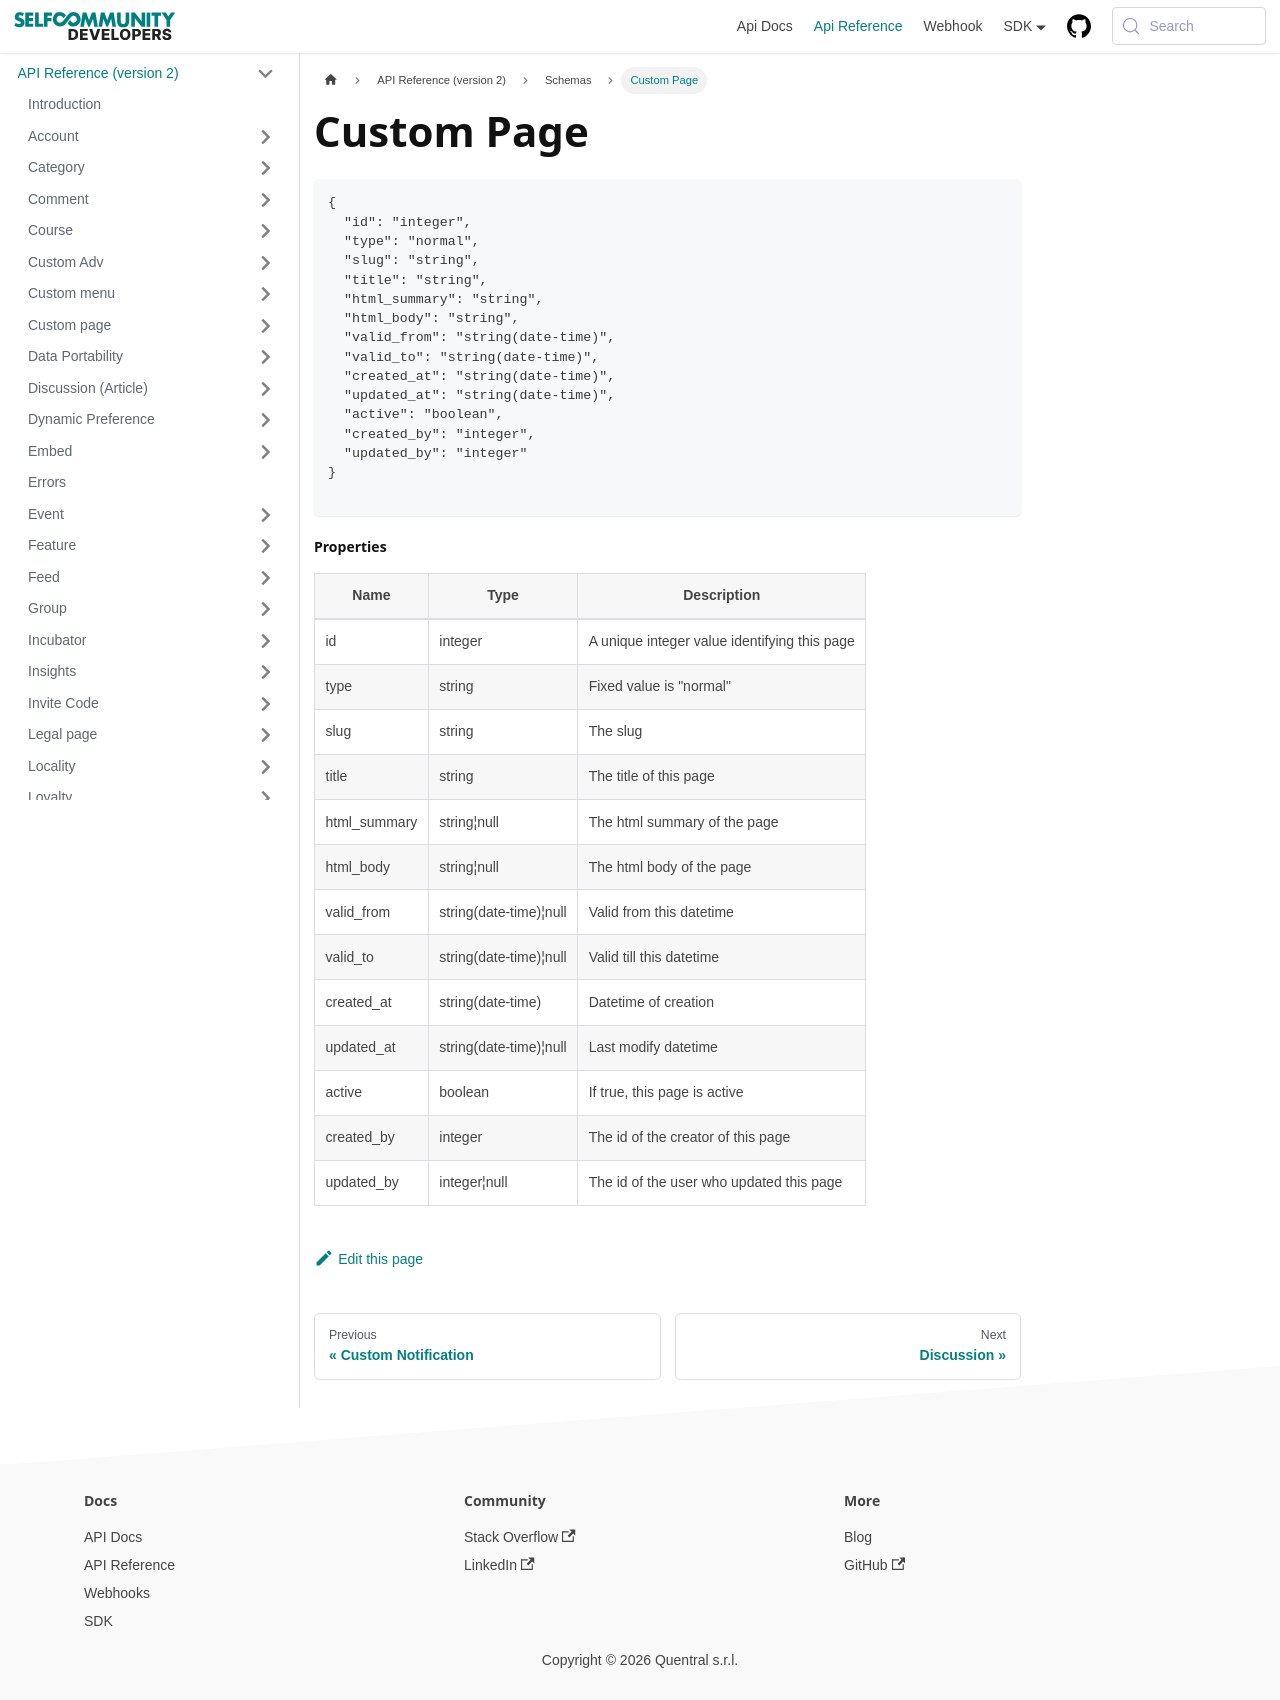

repository: selfcommunity/developers-doc · page: docs/apireference/v2/schemas/custom_page/index.html · generator: docusaurus

---
sidebar_label: Custom Page
sidebar_position: 1
title: Custom Page
---

```json
{
  "id": "integer",
  "type": "normal",
  "slug": "string",
  "title": "string",
  "html_summary": "string",
  "html_body": "string",
  "valid_from": "string(date-time)",
  "valid_to": "string(date-time)",
  "created_at": "string(date-time)",
  "updated_at": "string(date-time)",
  "active": "boolean",
  "created_by": "integer",
  "updated_by": "integer"
}

```

#### Properties

| Name         | Type                   | Description                                  |
|--------------|------------------------|----------------------------------------------|
| id           | integer                | A unique integer value identifying this page |
| type         | string                 | Fixed value is "normal"                      |
| slug         | string                 | The slug                                     |
| title        | string                 | The title of this page                       |
| html_summary | string¦null            | The html summary of the page                 |
| html_body    | string¦null            | The html body of the page                    |
| valid_from   | string(date-time)¦null | Valid from this datetime                     |
| valid_to     | string(date-time)¦null | Valid till this datetime                     |
| created_at   | string(date-time)      | Datetime of creation                         |
| updated_at   | string(date-time)¦null | Last modify datetime                         |
| active       | boolean                | If true, this page is active                 |
| created_by   | integer                | The id of the creator of this page           |
| updated_by   | integer¦null           | The id of the user who updated this page     |
